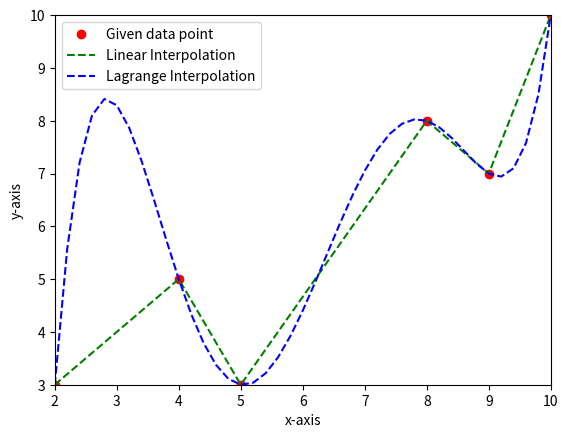

This chart was generated by the following Python code:
# 1. import necessary package, library or module here
import matplotlib.pyplot as plt


def linear_interpolation(xGiven, yGiven, xline, yline):
    stop = xGiven[-1]
    x = xGiven[0]

    fi = yGiven[0]
    fl = yGiven[1]
    xi = xGiven[0]
    xl = xGiven[1]

    while (x <= stop):
        f = fi + (fl - fi) * (x - xi) / (xl - xi)
        xline.append(x)
        yline.append(f)
        x = x + 0.001

    return xline, yline


def lagrange_poly(point, x, f):
    '''This is the main function where Lagrange interpolation
    is implemented. This function return the value of f(x)
    corresponds to the x within the domain.'''

    result = 0

    'Loop over j for summation'
    for j in range(len(x)):
        p = 1

        'Loop over k for product'
        for k in range(len(x)):

            'Checking the condition for k and j'
            if k != j:
                p *= float(point - x[k]) / float(x[j] - x[k])
        result += p * f[j]

    return result


def lagrange_interpolation(x, y):
    'This function generate new Dataset for Lagrange interpolation'
    initial = x[0]
    dx = float(x[1] - x[0]) / 10
    n_x = []
    n_y = []

    while initial <= x[len(x) - 1]:
        n_x.append(initial)
        n_y.append(lagrange_poly(initial, x, y))
        initial += dx

    return n_x, n_y


# 2. define data set (list of x and y) and iteration number
xGiven = [2, 4, 5, 8, 9, 10]
yGiven = [3, 5, 3, 8, 7, 10]
xline = []
yline = []

# 3. user defined function call

for i in range(len(xGiven) - 1):
    xlist = [xGiven[i], xGiven[i + 1]]
    ylist = [yGiven[i], yGiven[i + 1]]
    xline, yline = linear_interpolation(xlist, ylist, xline, yline)

# print(xline, yline)

# 4. plot data point in red and linear fit in green
plt.plot(xGiven, yGiven, 'ro', label='Given data point')
plt.plot(xline, yline, 'g--', label='Linear Interpolation')

xline, yline = lagrange_interpolation(xGiven, yGiven)
plt.plot(xline, yline, 'b--', label='Lagrange Interpolation')

plt.xlabel("x-axis")
plt.ylabel("y-axis")
plt.xlim(xGiven[0], xGiven[-1])
plt.ylim(yGiven[0], yGiven[-1])
plt.legend()

plt.show()
